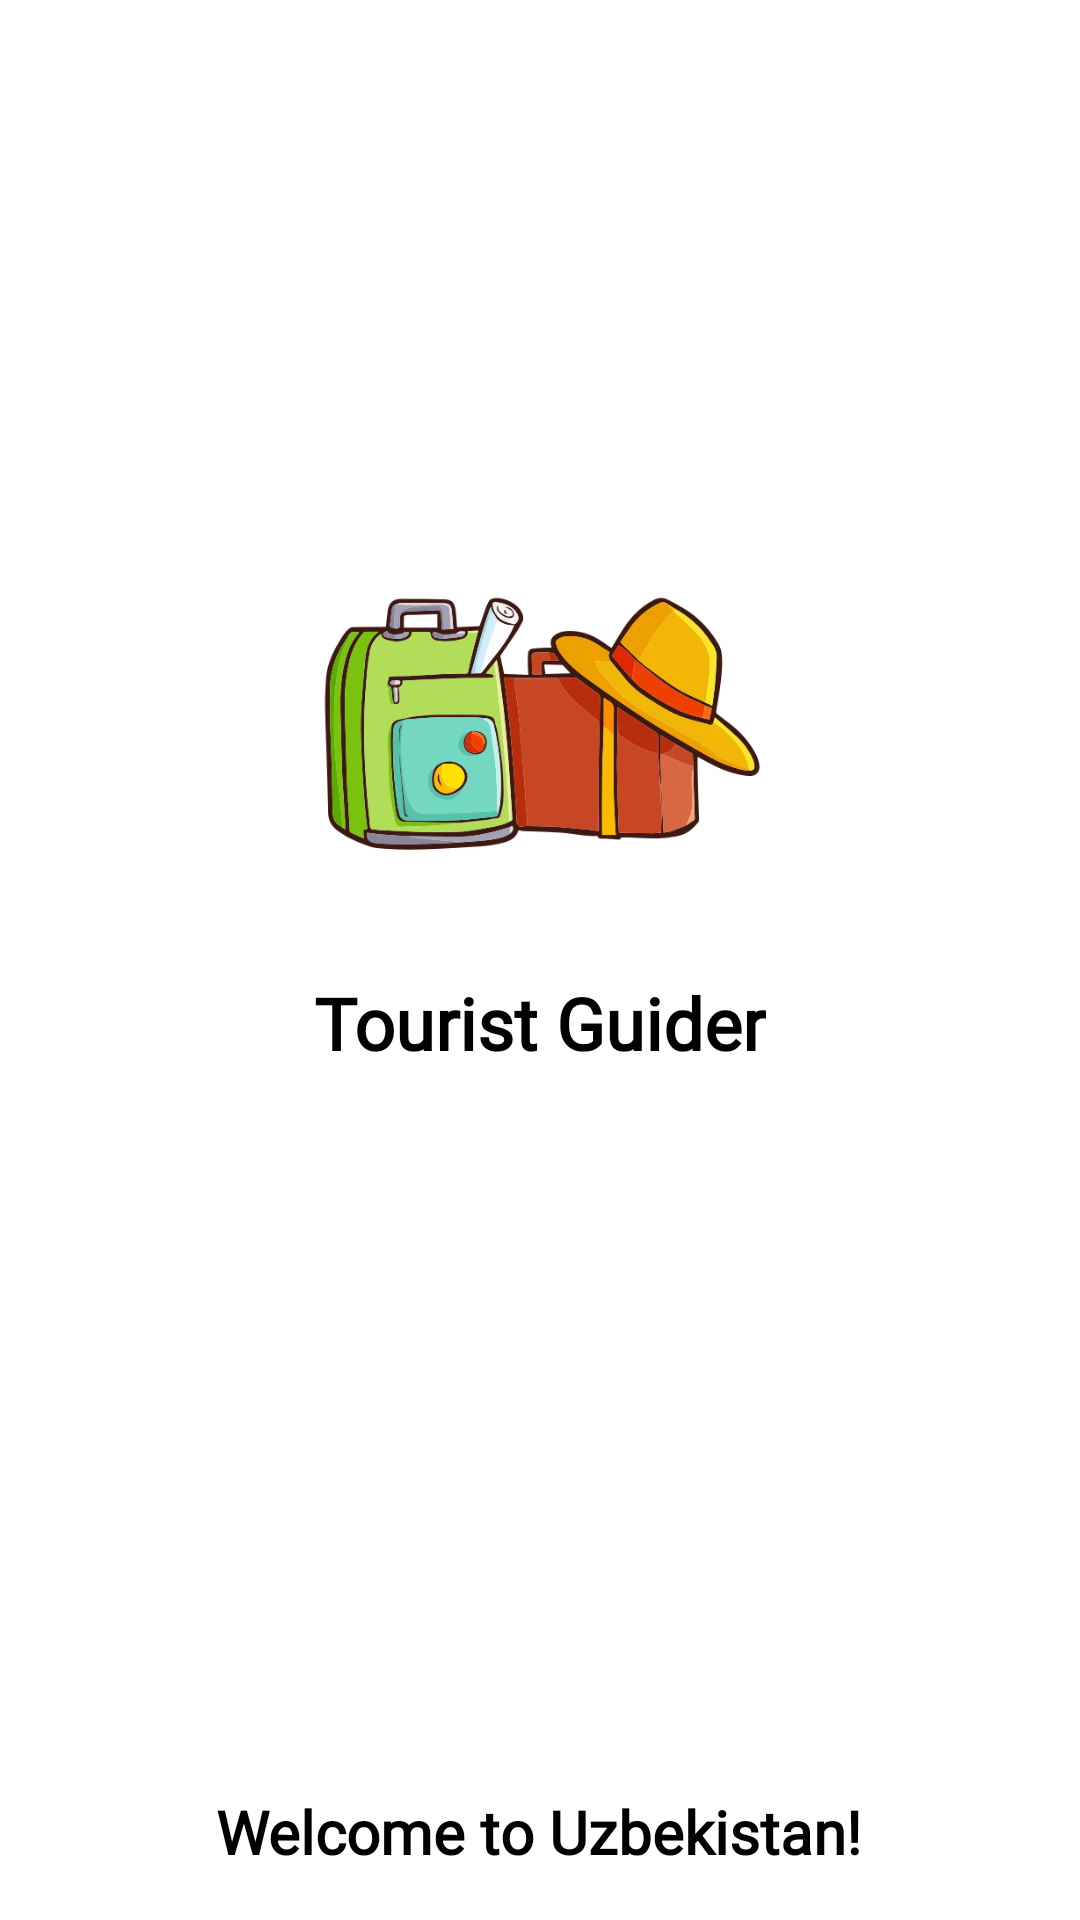

Produce the Android XML layout that renders to this screen, including the resource entries it uses.
<!-- AndroidManifest.xml: application theme Theme.TouristGuider -->
<!-- res/layout/activity_splash.xml -->
<?xml version="1.0" encoding="utf-8"?>
<androidx.constraintlayout.widget.ConstraintLayout xmlns:android="http://schemas.android.com/apk/res/android"
    xmlns:app="http://schemas.android.com/apk/res-auto"
    xmlns:tools="http://schemas.android.com/tools"
    android:layout_width="match_parent"
    android:layout_height="match_parent"
    android:background="#FFFFFF"
    tools:context=".Splash.Splash">


    <ImageView
        android:id="@+id/imageView6"
        android:layout_width="150dp"
        android:layout_height="150dp"
        android:layout_centerHorizontal="true"
        android:layout_marginBottom="8dp"
        android:src="@drawable/travel"
        app:layout_constraintBottom_toTopOf="@+id/header"
        app:layout_constraintEnd_toEndOf="parent"
        app:layout_constraintHorizontal_bias="0.498"
        app:layout_constraintStart_toStartOf="parent" />

    <TextView
        android:id="@+id/header"
        android:layout_width="wrap_content"
        android:layout_height="wrap_content"
        android:layout_centerHorizontal="true"
        android:layout_marginBottom="240dp"
        android:fontFamily="@font/montserrat"
        android:text="@string/app_name"
        android:textColor="#000000"
        android:textSize="24sp"
        android:textStyle="bold"
        app:layout_constraintBottom_toTopOf="@+id/welcome"
        app:layout_constraintEnd_toEndOf="parent"
        app:layout_constraintStart_toStartOf="parent" />

    <TextView
        android:id="@+id/welcome"
        android:layout_width="wrap_content"
        android:layout_height="wrap_content"
        android:layout_centerHorizontal="true"
        android:layout_marginBottom="16dp"
        android:fontFamily="@font/montserrat"
        android:text="Welcome to Uzbekistan!"
        android:textColor="#000000"
        android:textSize="20sp"
        android:textStyle="bold"
        app:layout_constraintBottom_toBottomOf="parent"
        app:layout_constraintEnd_toEndOf="parent"
        app:layout_constraintHorizontal_bias="0.497"
        app:layout_constraintStart_toStartOf="parent" />

</androidx.constraintlayout.widget.ConstraintLayout>
<!-- resources referenced by this layout -->
<resources>
  <!-- drawable travel: png bitmap (drawable, 71940 bytes) -->
  <string name="app_name">Tourist Guider</string>
  <style name="Theme.TouristGuider" parent="Base.Theme.TouristGuider" />
  <style name="Base.Theme.TouristGuider" parent="Theme.Material3.Light.NoActionBar">
          <item name="colorPrimary">@color/primary</item>
          <item name="colorPrimaryVariant">@color/primary</item>
          <item name="colorOnPrimary">@color/white</item>
      </style>
  <color name="primary">#3F51B5</color>
  <color name="white">#FFFFFFFF</color>
</resources>
